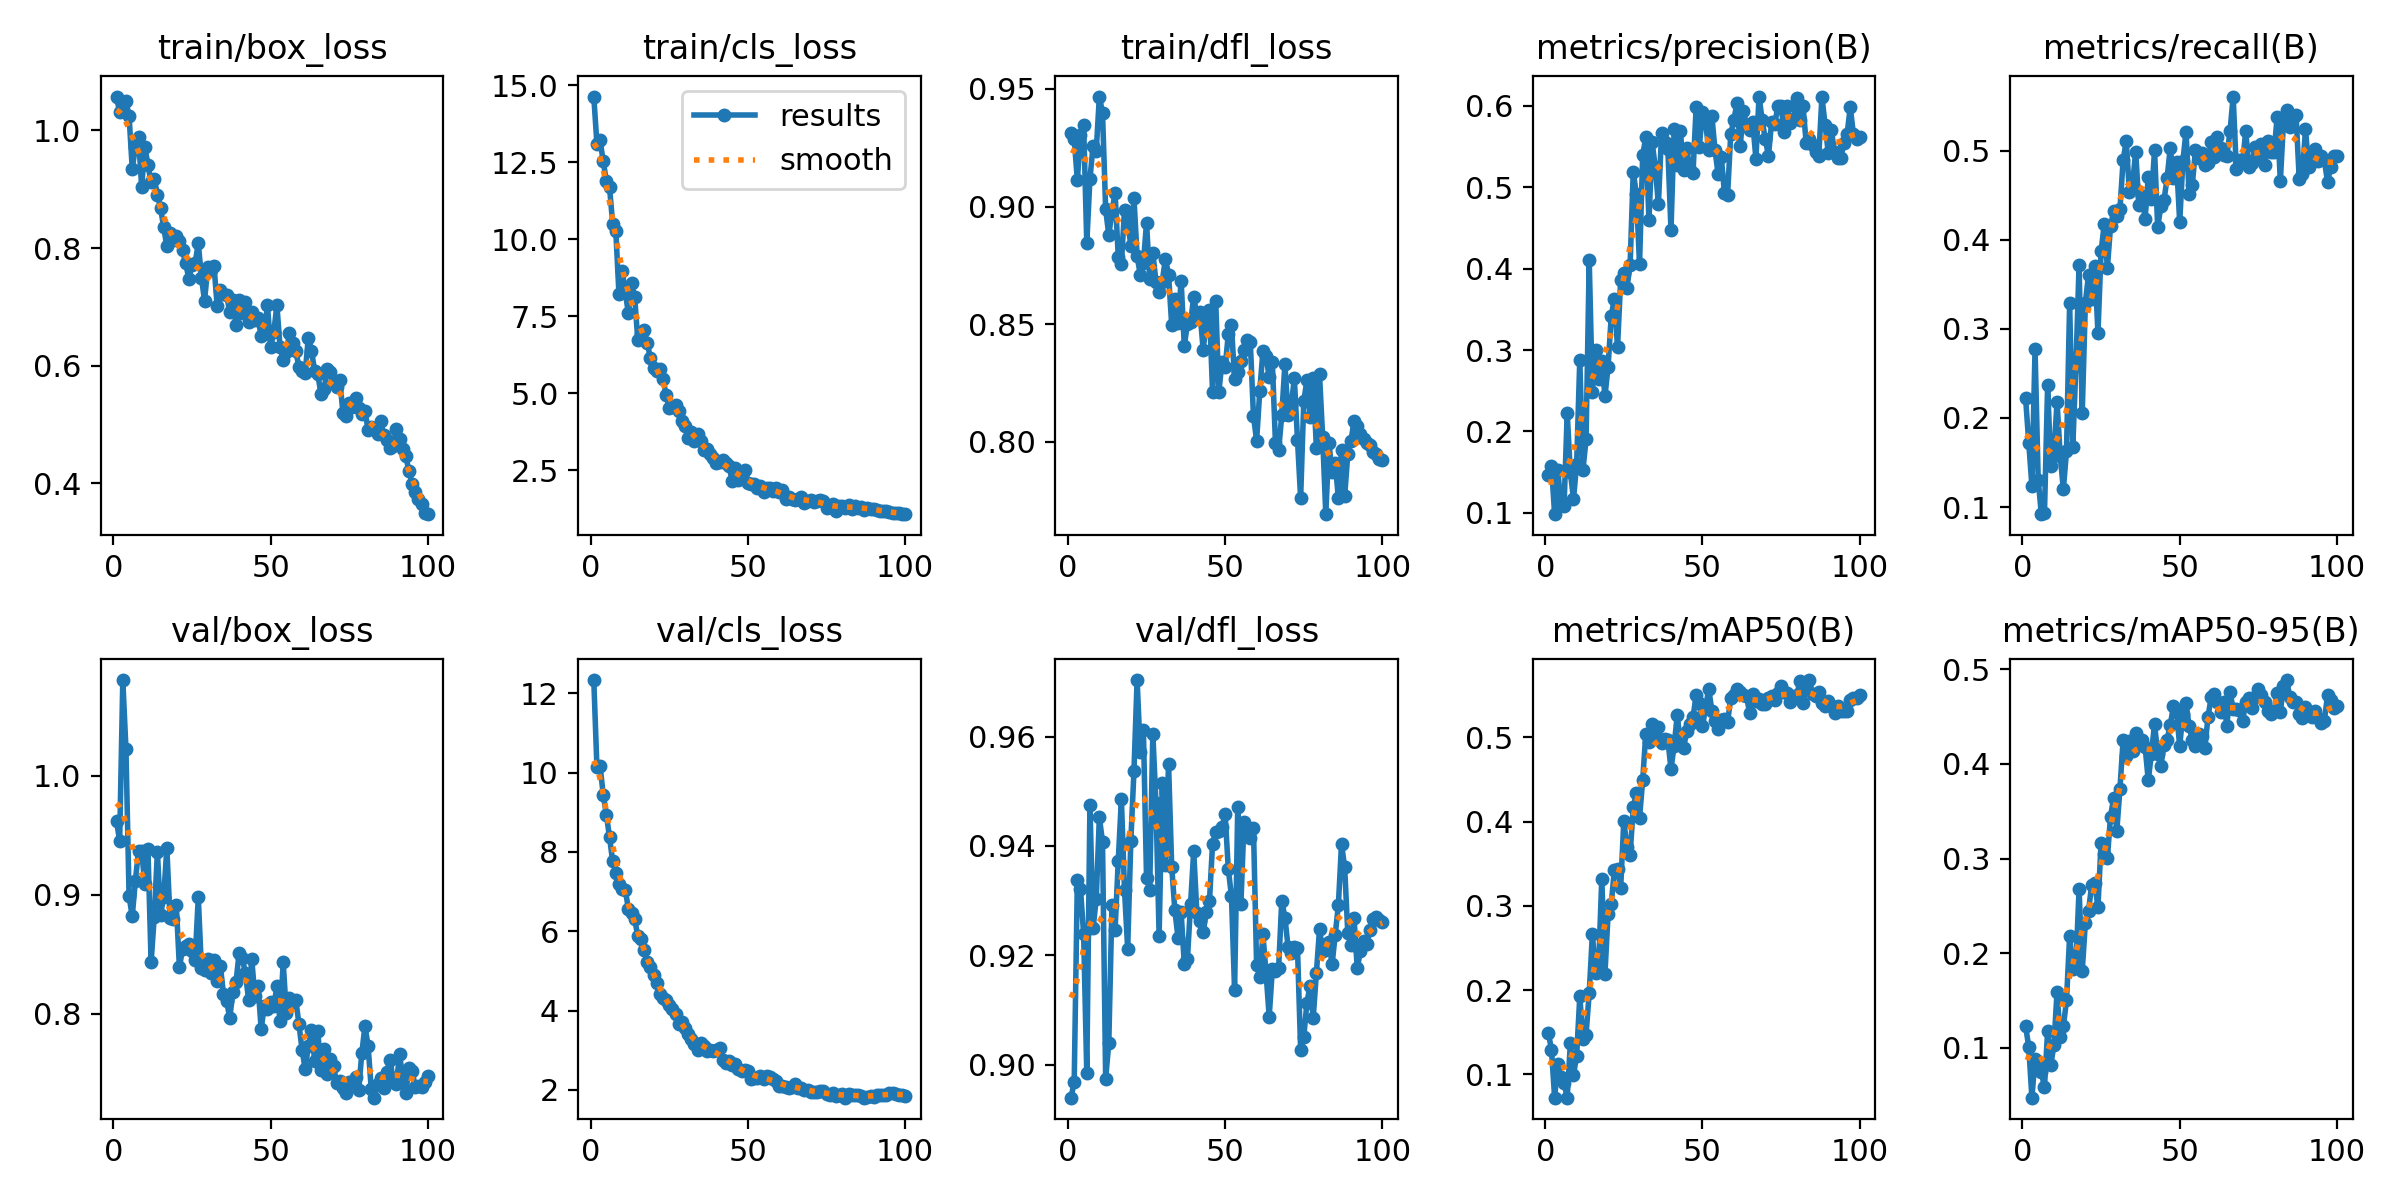

The file beside this chart, header and first rows:
epoch, train/box_loss, train/cls_loss, train/dfl_loss, metrics/precision(B), metrics/recall(B), metrics/mAP50(B), metrics/mAP50-95(B), val/box_loss, val/cls_loss, val/dfl_loss, lr/pg0, lr/pg1, lr/pg2
1, 1.058, 14.64, 0.9314, 0.1469, 0.222, 0.1495, 0.1228, 0.9621, 12.33, 0.894, 0.0002764, 0.0002764, 0.0002764
2, 1.031, 13.1, 0.9287, 0.157, 0.1723, 0.1293, 0.1009, 0.9451, 10.13, 0.8969, 0.0005486, 0.0005486, 0.0005486
3, 1.046, 13.22, 0.9113, 0.09841, 0.1237, 0.07236, 0.04724, 1.08, 10.16, 0.9337, 0.0008152, 0.0008152, 0.0008152
4, 1.05, 12.54, 0.9304, 0.153, 0.2772, 0.1119, 0.08777, 1.023, 9.442, 0.9321, 0.0008083, 0.0008083, 0.0008083
5, 1.025, 11.91, 0.9348, 0.11, 0.1309, 0.09719, 0.08145, 0.8986, 8.938, 0.9238, 0.0008083, 0.0008083, 0.0008083
6, 0.9352, 11.71, 0.8844, 0.1081, 0.09204, 0.09002, 0.07399, 0.8819, 8.373, 0.8984, 0.0008, 0.0008, 0.0008
7, 0.9714, 10.52, 0.9118, 0.2226, 0.09378, 0.0724, 0.05853, 0.912, 7.761, 0.9475, 0.0007918, 0.0007918, 0.0007918
8, 0.9893, 10.28, 0.9257, 0.1497, 0.2369, 0.1368, 0.1178, 0.9366, 7.48, 0.9249, 0.0007835, 0.0007835, 0.0007835
9, 0.9036, 8.237, 0.9235, 0.1172, 0.1457, 0.09963, 0.08146, 0.9365, 7.201, 0.9303, 0.0007753, 0.0007753, 0.0007753
10, 0.9721, 8.982, 0.9467, 0.1598, 0.1599, 0.1221, 0.1029, 0.9086, 7.07, 0.9452, 0.000767, 0.000767, 0.000767
11, 0.9418, 8.294, 0.9398, 0.2884, 0.2185, 0.1928, 0.1592, 0.9382, 7.041, 0.9407, 0.0007588, 0.0007588, 0.0007588
12, 0.9118, 7.605, 0.8989, 0.1526, 0.1577, 0.1421, 0.1112, 0.8432, 6.57, 0.8974, 0.0007505, 0.0007505, 0.0007505
13, 0.9183, 8.583, 0.8879, 0.1905, 0.1201, 0.1472, 0.1225, 0.8817, 6.453, 0.904, 0.0007423, 0.0007423, 0.0007423
14, 0.8909, 8.137, 0.8977, 0.4103, 0.1626, 0.197, 0.1501, 0.936, 6.3, 0.9293, 0.000734, 0.000734, 0.000734
15, 0.8684, 6.721, 0.9059, 0.2486, 0.3291, 0.2663, 0.2184, 0.8833, 5.872, 0.9247, 0.0007258, 0.0007258, 0.0007258
16, 0.8358, 6.936, 0.8787, 0.3004, 0.1673, 0.2204, 0.1833, 0.8978, 5.793, 0.9372, 0.0007175, 0.0007175, 0.0007175
17, 0.803, 7.053, 0.8757, 0.2639, 0.2589, 0.2305, 0.1869, 0.9395, 5.52, 0.9485, 0.0007093, 0.0007093, 0.0007093
18, 0.826, 6.641, 0.8987, 0.2863, 0.372, 0.3325, 0.2681, 0.8808, 5.22, 0.9319, 0.0007011, 0.0007011, 0.0007011
19, 0.8145, 6.149, 0.8942, 0.2434, 0.2055, 0.2196, 0.1811, 0.8798, 5.087, 0.9212, 0.0006928, 0.0006928, 0.0006928
20, 0.8202, 5.837, 0.8832, 0.2795, 0.3289, 0.2902, 0.2323, 0.8918, 4.9, 0.9408, 0.0006846, 0.0006846, 0.0006846
21, 0.8127, 5.733, 0.9037, 0.3417, 0.3608, 0.3023, 0.2443, 0.8392, 4.683, 0.9537, 0.0006763, 0.0006763, 0.0006763
22, 0.796, 5.798, 0.879, 0.3633, 0.3333, 0.3426, 0.2722, 0.8542, 4.423, 0.9703, 0.0006681, 0.0006681, 0.0006681
23, 0.7741, 5.469, 0.8711, 0.3033, 0.3711, 0.3436, 0.2737, 0.857, 4.307, 0.9571, 0.0006598, 0.0006598, 0.0006598
24, 0.7484, 4.953, 0.8759, 0.3862, 0.2953, 0.3216, 0.2485, 0.8587, 4.276, 0.9612, 0.0006516, 0.0006516, 0.0006516
25, 0.7717, 4.526, 0.8932, 0.3944, 0.3871, 0.401, 0.3167, 0.8528, 4.143, 0.9342, 0.0006433, 0.0006433, 0.0006433
26, 0.7742, 4.571, 0.8692, 0.3768, 0.4177, 0.3697, 0.305, 0.8454, 4.047, 0.932, 0.0006351, 0.0006351, 0.0006351
27, 0.8088, 4.616, 0.8804, 0.4044, 0.3684, 0.3608, 0.3006, 0.8979, 3.912, 0.9605, 0.0006268, 0.0006268, 0.0006268
28, 0.7498, 4.447, 0.8681, 0.5189, 0.4152, 0.417, 0.3443, 0.8381, 3.653, 0.9478, 0.0006186, 0.0006186, 0.0006186
29, 0.7107, 4.107, 0.8638, 0.4913, 0.4327, 0.4342, 0.3644, 0.8369, 3.704, 0.9236, 0.0006103, 0.0006103, 0.0006103
30, 0.7671, 3.938, 0.8681, 0.4053, 0.4265, 0.4046, 0.3295, 0.8457, 3.569, 0.9515, 0.0006021, 0.0006021, 0.0006021
31, 0.7629, 3.548, 0.8779, 0.5391, 0.4341, 0.4491, 0.3739, 0.8346, 3.4, 0.9364, 0.0005939, 0.0005939, 0.0005939
32, 0.7701, 3.76, 0.8711, 0.5619, 0.4892, 0.5046, 0.4252, 0.8451, 3.287, 0.955, 0.0005856, 0.0005856, 0.0005856
33, 0.7025, 3.449, 0.8498, 0.4592, 0.5109, 0.4951, 0.408, 0.8276, 3.167, 0.9362, 0.0005774, 0.0005774, 0.0005774
34, 0.7292, 3.678, 0.8606, 0.5555, 0.4538, 0.5163, 0.4244, 0.8405, 3.014, 0.9283, 0.0005691, 0.0005691, 0.0005691
35, 0.7222, 3.465, 0.8504, 0.5247, 0.4617, 0.5018, 0.4138, 0.8169, 3.182, 0.9233, 0.0005609, 0.0005609, 0.0005609
36, 0.7211, 3.172, 0.8686, 0.4789, 0.499, 0.5129, 0.4325, 0.8111, 3.117, 0.9279, 0.0005526, 0.0005526, 0.0005526
37, 0.6912, 3.212, 0.8407, 0.5664, 0.4392, 0.4931, 0.4207, 0.7963, 2.991, 0.9184, 0.0005444, 0.0005444, 0.0005444
38, 0.7112, 3.038, 0.8503, 0.5553, 0.4495, 0.4985, 0.4258, 0.8179, 2.993, 0.9193, 0.0005361, 0.0005361, 0.0005361
39, 0.6697, 2.909, 0.8508, 0.5475, 0.4238, 0.4974, 0.418, 0.827, 2.978, 0.9294, 0.0005279, 0.0005279, 0.0005279
40, 0.7114, 2.755, 0.8616, 0.4475, 0.4706, 0.4624, 0.3827, 0.8509, 3.016, 0.9391, 0.0005196, 0.0005196, 0.0005196
41, 0.6898, 2.776, 0.8537, 0.5718, 0.4462, 0.4901, 0.4108, 0.8469, 3.064, 0.9278, 0.0005114, 0.0005114, 0.0005114
42, 0.7085, 2.845, 0.8551, 0.5272, 0.5009, 0.5268, 0.4423, 0.834, 2.741, 0.9263, 0.0005031, 0.0005031, 0.0005031
43, 0.6742, 2.745, 0.8393, 0.5688, 0.4141, 0.4911, 0.4104, 0.8116, 2.687, 0.9242, 0.0004949, 0.0004949, 0.0004949
44, 0.6909, 2.641, 0.8506, 0.5209, 0.4376, 0.4876, 0.3983, 0.8458, 2.731, 0.928, 0.0004866, 0.0004866, 0.0004866
45, 0.678, 2.17, 0.8561, 0.5484, 0.4443, 0.5071, 0.4199, 0.8147, 2.618, 0.9299, 0.0004784, 0.0004784, 0.0004784
46, 0.6818, 2.569, 0.8212, 0.5211, 0.4695, 0.5164, 0.4258, 0.8236, 2.665, 0.9404, 0.0004702, 0.0004702, 0.0004702
47, 0.6499, 2.198, 0.8597, 0.5171, 0.5035, 0.5237, 0.4415, 0.7873, 2.536, 0.9426, 0.0004619, 0.0004619, 0.0004619
48, 0.6541, 2.347, 0.8214, 0.5986, 0.469, 0.5499, 0.4609, 0.8063, 2.476, 0.9427, 0.0004536, 0.0004536, 0.0004536
49, 0.7028, 2.501, 0.8338, 0.5491, 0.487, 0.5411, 0.4546, 0.8043, 2.501, 0.9435, 0.0004454, 0.0004454, 0.0004454
50, 0.632, 2.081, 0.8317, 0.5926, 0.4196, 0.5131, 0.4188, 0.8099, 2.464, 0.9458, 0.0004372, 0.0004372, 0.0004372
51, 0.6569, 2.07, 0.8458, 0.5803, 0.4879, 0.5349, 0.4532, 0.8064, 2.279, 0.9357, 0.0004289, 0.0004289, 0.0004289
52, 0.7029, 2.056, 0.8497, 0.5452, 0.5214, 0.5579, 0.4643, 0.8229, 2.293, 0.9309, 0.0004207, 0.0004207, 0.0004207
53, 0.6317, 1.935, 0.8266, 0.5879, 0.4517, 0.5314, 0.4399, 0.7935, 2.301, 0.9136, 0.0004124, 0.0004124, 0.0004124
54, 0.6099, 1.992, 0.8299, 0.5454, 0.4617, 0.5189, 0.425, 0.8432, 2.339, 0.9471, 0.0004042, 0.0004042, 0.0004042
55, 0.6231, 1.79, 0.8343, 0.516, 0.5004, 0.5101, 0.4192, 0.8006, 2.268, 0.9293, 0.0003959, 0.0003959, 0.0003959
56, 0.6563, 1.926, 0.839, 0.5371, 0.4916, 0.5207, 0.4313, 0.8131, 2.361, 0.9444, 0.0003877, 0.0003877, 0.0003877
57, 0.6386, 1.926, 0.8432, 0.4929, 0.4976, 0.5214, 0.4291, 0.8095, 2.317, 0.9428, 0.0003794, 0.0003794, 0.0003794
58, 0.6247, 1.824, 0.8423, 0.4904, 0.4838, 0.5181, 0.4167, 0.8119, 2.265, 0.9414, 0.0003712, 0.0003712, 0.0003712
59, 0.5986, 1.941, 0.8111, 0.5654, 0.4863, 0.5464, 0.4499, 0.7915, 2.223, 0.9433, 0.0003629, 0.0003629, 0.0003629
60, 0.5908, 1.796, 0.8005, 0.583, 0.51, 0.5507, 0.4705, 0.7697, 2.092, 0.9183, 0.0003547, 0.0003547, 0.0003547
... 40 more rows
